The GitHub repository gargasz-13/ece4300-not-hotdog contains a labelled image folder "ece4300-not-hotdog" with 2 categories: fruit, hotdogs. Examples follow, each with its label.

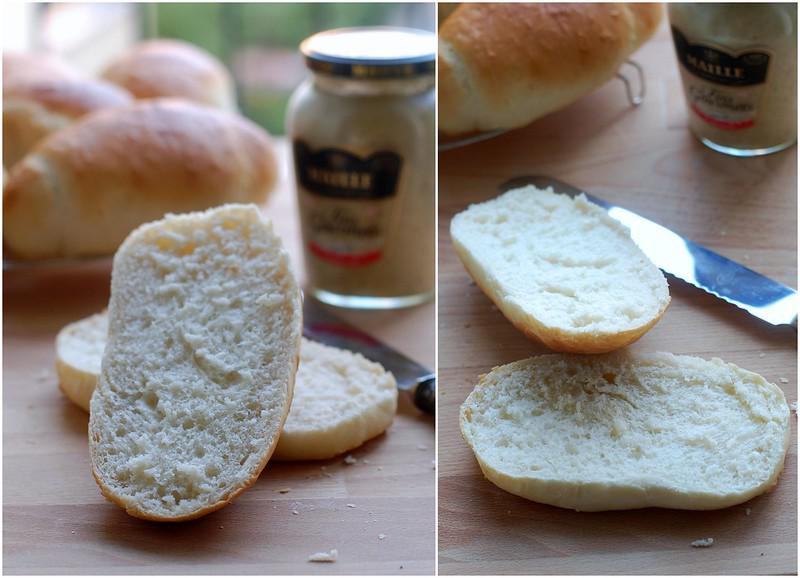
Label: hotdogs

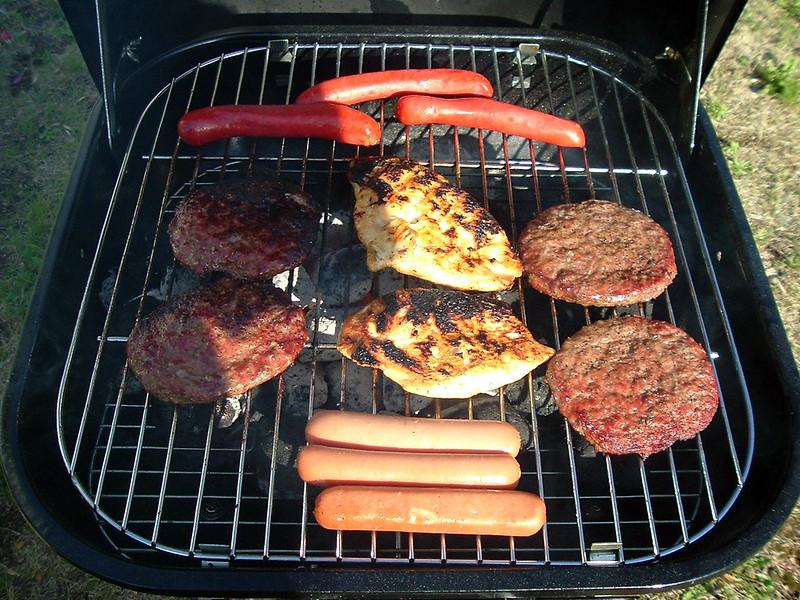
Label: hotdogs

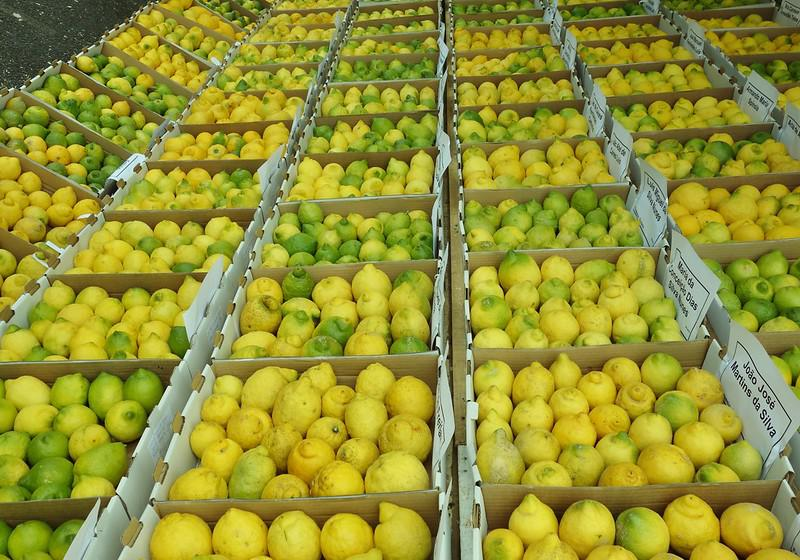
Label: fruit

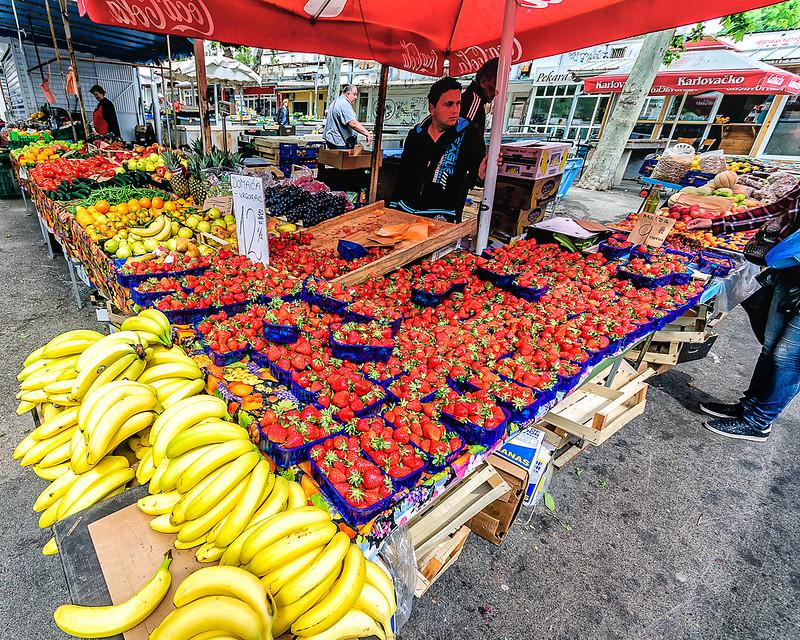
Label: fruit

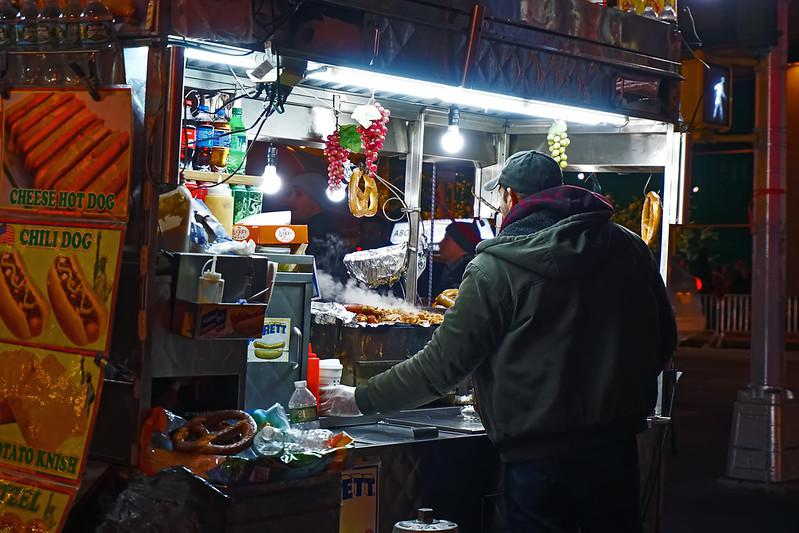
Label: hotdogs

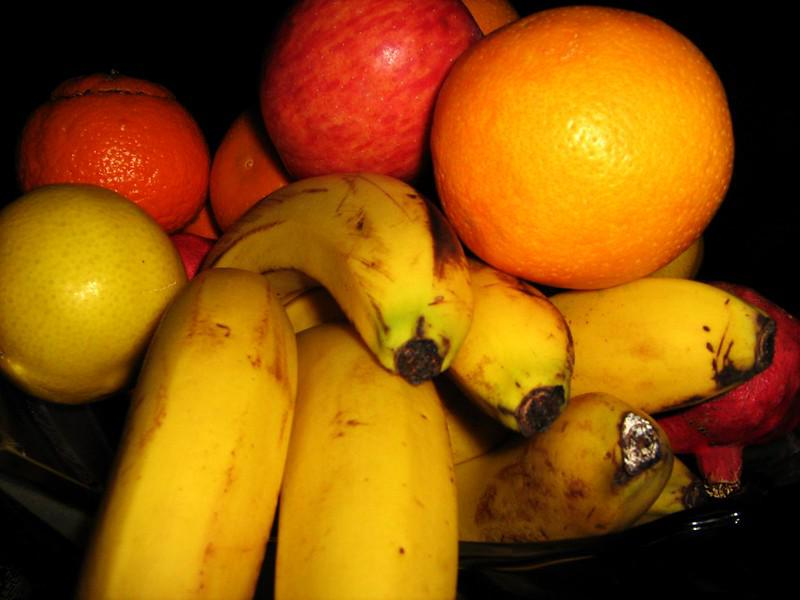
Label: fruit
